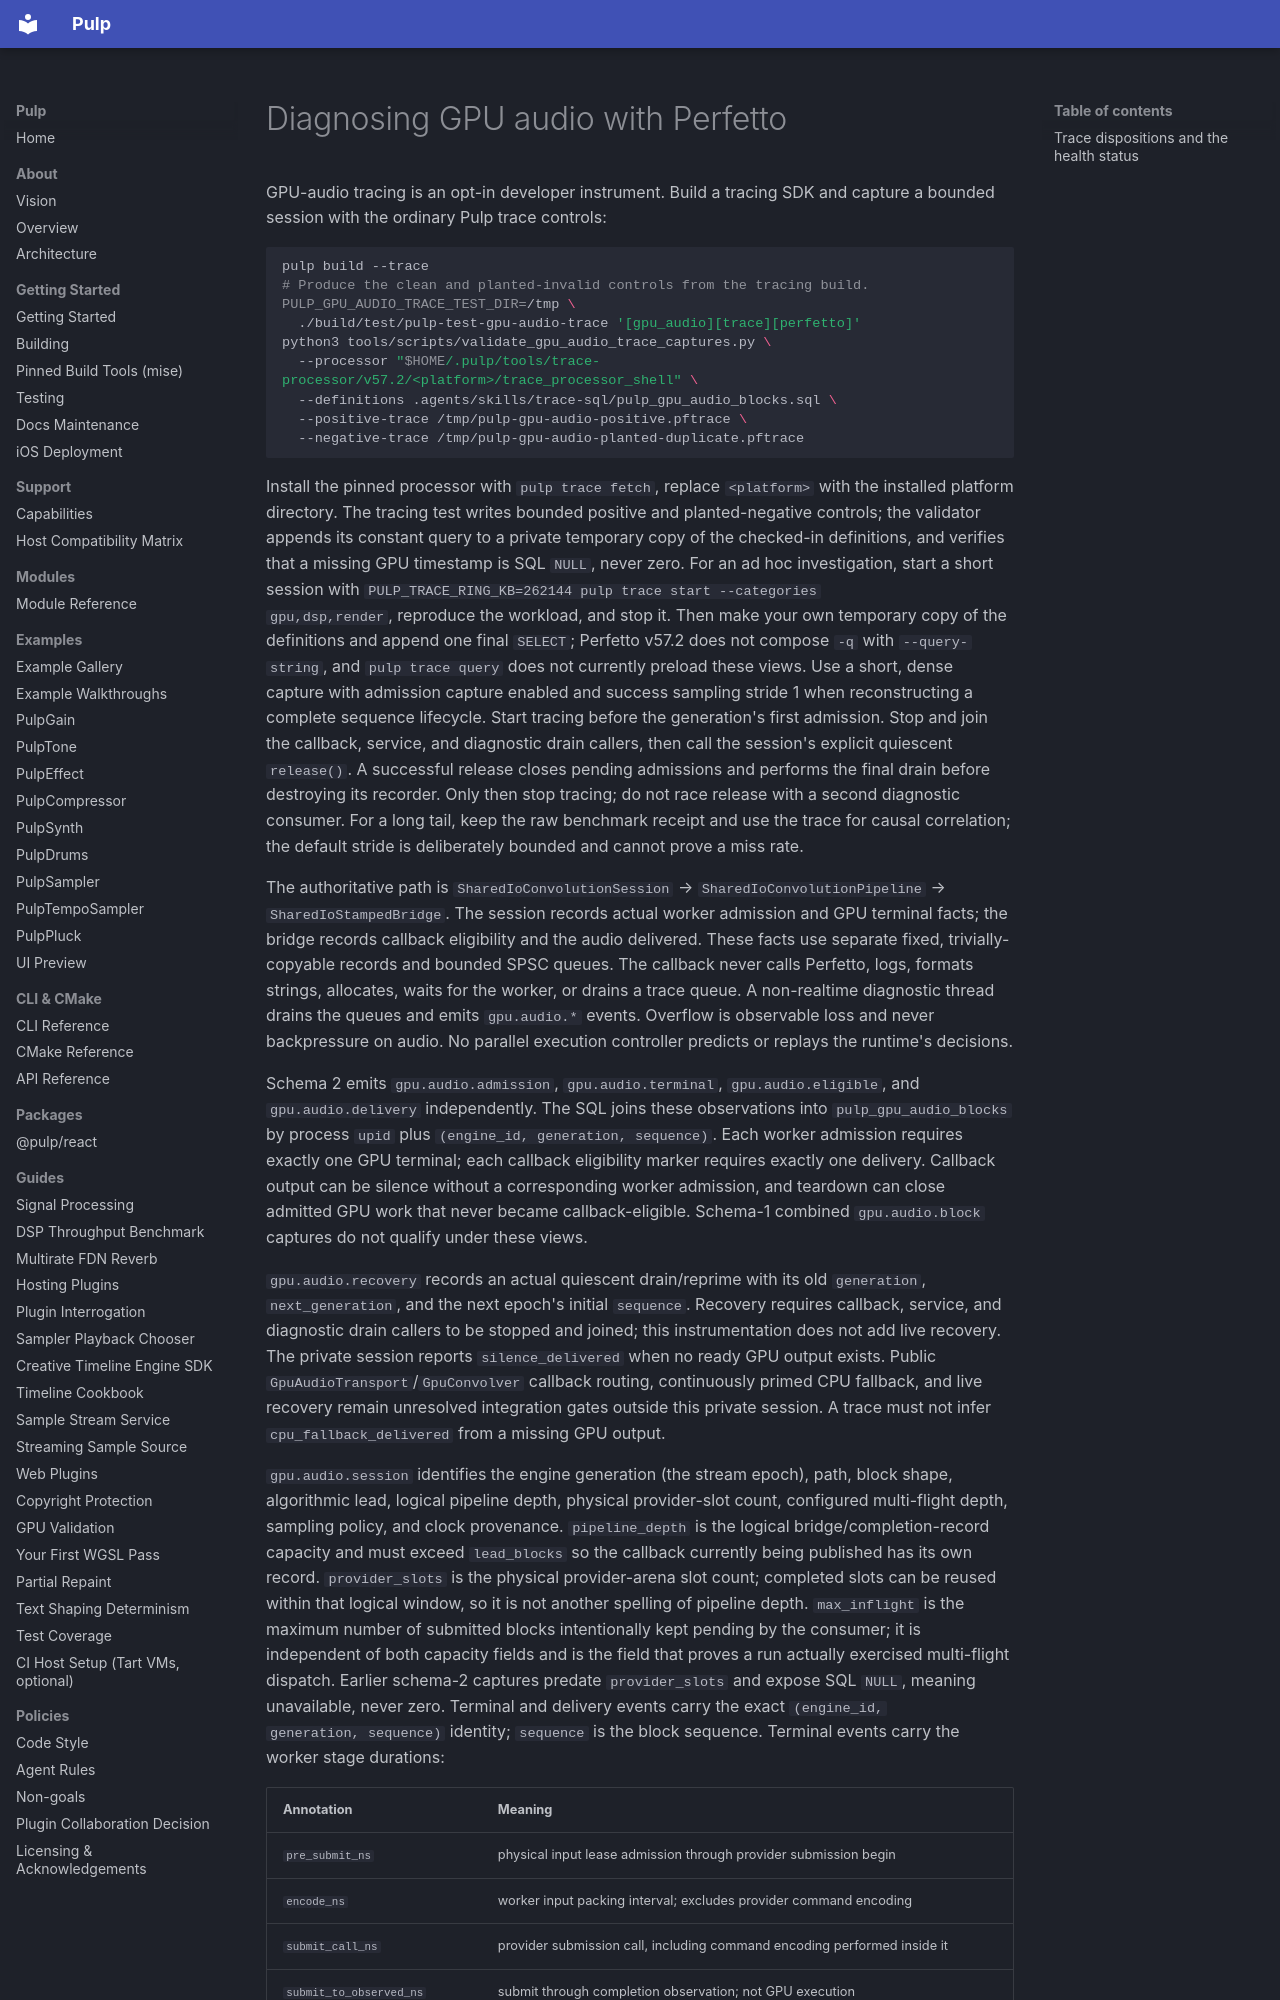

repository: Generous-Corp/pulp · page: guides/gpu-audio-tracing.html · generator: mkdocs

# Diagnosing GPU audio with Perfetto

GPU-audio tracing is an opt-in developer instrument. Build a tracing SDK and
capture a bounded session with the ordinary Pulp trace controls:

```sh
pulp build --trace
# Produce the clean and planted-invalid controls from the tracing build.
PULP_GPU_AUDIO_TRACE_TEST_DIR=/tmp \
  ./build/test/pulp-test-gpu-audio-trace '[gpu_audio][trace][perfetto]'
python3 tools/scripts/validate_gpu_audio_trace_captures.py \
  --processor "$HOME/.pulp/tools/trace-processor/v57.2/<platform>/trace_processor_shell" \
  --definitions .agents/skills/trace-sql/pulp_gpu_audio_blocks.sql \
  --positive-trace /tmp/pulp-gpu-audio-positive.pftrace \
  --negative-trace /tmp/pulp-gpu-audio-planted-duplicate.pftrace
```

Install the pinned processor with `pulp trace fetch`, replace `<platform>` with
the installed platform directory. The tracing test writes bounded positive and
planted-negative controls; the validator appends its constant query to a private
temporary copy of the checked-in definitions, and verifies that a missing GPU
timestamp is SQL `NULL`, never zero. For an ad hoc investigation, start a
short session with `PULP_TRACE_RING_KB=262144 pulp trace start --categories
gpu,dsp,render`, reproduce the workload, and stop it. Then make your own
temporary copy of the definitions and append one final `SELECT`; Perfetto v57.2
does not compose `-q` with `--query-string`, and `pulp trace query` does not
currently preload these views. Use a short, dense capture with admission
capture enabled and success sampling stride 1 when reconstructing a complete
sequence lifecycle. Start tracing before the generation's first admission. Stop
and join the callback, service, and diagnostic drain callers, then call the
session's explicit quiescent `release()`. A successful release closes pending
admissions and performs the final drain before destroying its recorder. Only
then stop tracing; do not race release with a second diagnostic consumer. For a long tail,
keep the raw benchmark receipt and use the trace for causal correlation; the
default stride is deliberately bounded and cannot prove a miss rate.

The authoritative path is `SharedIoConvolutionSession` → `SharedIoConvolutionPipeline` →
`SharedIoStampedBridge`. The session records actual worker admission and GPU
terminal facts; the bridge records callback eligibility and the audio delivered.
These facts use separate fixed, trivially-copyable records and bounded SPSC
queues. The callback never calls Perfetto, logs, formats strings, allocates,
waits for the worker, or drains a trace queue. A non-realtime diagnostic thread
drains the queues and emits `gpu.audio.*` events. Overflow is observable loss
and never backpressure on audio. No parallel execution controller predicts or
replays the runtime's decisions.

Schema 2 emits `gpu.audio.admission`, `gpu.audio.terminal`,
`gpu.audio.eligible`, and `gpu.audio.delivery` independently. The SQL joins
these observations into `pulp_gpu_audio_blocks` by process `upid` plus
`(engine_id, generation, sequence)`. Each worker admission requires exactly one
GPU terminal; each callback eligibility marker requires exactly one delivery.
Callback output can be silence without a corresponding worker admission, and
teardown can close admitted GPU work that never became callback-eligible.
Schema-1 combined `gpu.audio.block` captures do not qualify under these views.

`gpu.audio.recovery` records an actual quiescent drain/reprime with its old
`generation`, `next_generation`, and the next epoch's initial `sequence`.
Recovery requires callback, service, and diagnostic drain callers to be stopped
and joined; this instrumentation does not add live recovery. The private session reports
`silence_delivered` when no ready GPU output exists. Public
`GpuAudioTransport`/`GpuConvolver` callback routing, continuously primed
CPU fallback, and live recovery remain unresolved integration gates outside
this private session. A trace must not infer `cpu_fallback_delivered` from a
missing GPU output.

`gpu.audio.session` identifies the engine generation (the stream epoch), path,
block shape, algorithmic lead, logical pipeline depth, physical provider-slot
count, configured multi-flight depth, sampling policy, and clock provenance.
`pipeline_depth` is the logical
bridge/completion-record capacity and must exceed `lead_blocks` so the callback
currently being published has its own record. `provider_slots` is the physical
provider-arena slot count; completed slots can be reused within that logical
window, so it is not another spelling of pipeline depth. `max_inflight` is the
maximum number of submitted blocks intentionally kept pending by the consumer;
it is independent of both capacity fields and is the field that proves a run
actually exercised multi-flight dispatch. Earlier schema-2
captures predate `provider_slots` and expose SQL `NULL`, meaning unavailable,
never zero. Terminal and delivery events carry the exact `(engine_id,
generation, sequence)` identity; `sequence` is the block sequence. Terminal
events carry the worker stage durations:
